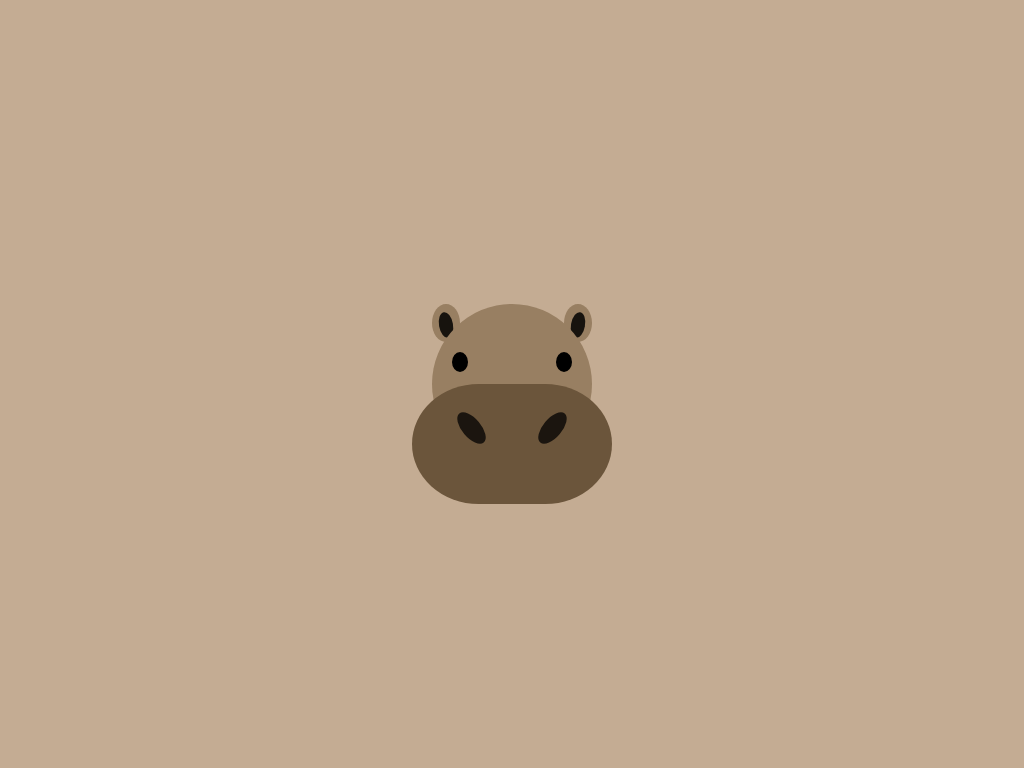

Write the HTML and CSS that draws this image.

<!-- file: index.html -->
<!DOCTYPE html>
<html>

<head>
  <meta http-equiv="Content-Type" content="text/html; charset=UTF-8">
  <meta name="viewport" content="width=device-width, initial-scale=1.0">
  <title>Hippopotamus, by Guilherme Zeni</title>
  <link rel="stylesheet" href="./styles.css">
</head>

<body>
  <div class="hippo">
    <div class="ear-left"></div>
    <div class="ear-right"></div>
  
    <div class="head">
      <div class="eye-left"></div>
      <div class="eye-right"></div>
      <div class="nose-left"></div>
      <div class="nose-right"></div>
    </div>
  
    <div class="mouth">
      <div class="teeth-left"></div>
      <div class="teeth-right"></div>
    </div>
  </div>
</body>

</html>

/* file: styles.css */
html, body {
  display: flex;
  justify-content: center;
  align-items: center;
  background-color: #c4ac93;
  width: 100%;
  height: 100%;
}

.hippo {
  position: relative;
  width: 240px;
  height: 240px;
  cursor: pointer;
  animation: breathe 4s ease-in-out infinite;
}

.head {
  position: absolute;
  top: 40px;
  left: 40px;
  width: 160px;
  height: 160px;
  background-color: #987f62;
  border-radius: 50%;
}

.ear-left, .ear-right {
  position: absolute;
  top: 40px;
  width: 28px;
  height: 38px;
  background-color: #987f62;
  border-radius: 50%;
}

.ear-left {
  left: 40px;
  transform-origin: bottom center;
  animation: earWiggle 5s infinite;
}

.ear-right {
  right: 40px;
  transform-origin: bottom center;
  animation: earWiggle 5s infinite reverse;
}

.ear-left::before, .ear-right::before {
  content: '';
  display: block;
  width: 14px;
  height: 26px;
  background-color: rgba(0, 0, 0, .85);
  position: absolute;
  bottom: 4px;
  border-radius: 50%;
}

.ear-left::before {
  left: 7px;
  transform: rotate(-10deg);
}

.ear-right::before {
  right: 7px;
  transform: rotate(10deg);
}

.eye-left, .eye-right {
  position: absolute;
  top: 48px;
  width: 16px;
  height: 20px;
  background-color: #000;
  border-radius: 50%;
  animation: blink 4s infinite;
}

.eye-left {
  left: 20px;
}

.eye-right {
  right: 20px;
}

.nose-left, .nose-right {
  position: absolute;
  top: 105px;
  width: 19px;
  height: 38px;
  background-color: rgba(0, 0, 0, .75);
  border-radius: 50%;
  transition: transform 0.3s ease;
  z-index: 1;
}

.nose-left {
  left: 30px;
  transform: rotate(-40deg);
}

.nose-right {
  right: 30px;
  transform: rotate(40deg);
}

.hippo:hover .nose-left {
  transform: rotate(-40deg) scale(1.2);
}

.hippo:hover .nose-right {
  transform: rotate(40deg) scale(1.2);
}

.mouth {
  position: absolute;
  top: 120px;
  left: 20px;
  width: 200px;
  height: 120px;
  background-color: #6b553b;
  border-radius: 50% / 75%;
}

.teeth-left, .teeth-right {
  position: absolute;
  bottom: -10px;
  width: 40px;
  height: 80px;
  background-color: #fff;
  border-radius: 40%;
  border: 2px solid #ccc;
  transition: transform 0.4s ease;
  z-index: -1;
}

.teeth-left {
  left: 36px;
}

.teeth-right {
  right: 36px;
}

.hippo:hover .teeth-left {
  transform: translateY(20px) rotate(-6deg);
}

.hippo:hover .teeth-right {
  transform: translateY(20px) rotate(6deg);
}

@keyframes blink {
  0%, 92%, 100% {
    transform: scaleY(1);
  }
  95% {
    transform: scaleY(0.1);
  }
}

@keyframes breathe {
  0%, 100% {
    transform: translateY(0);
  }
  75% {
    transform: translateY(4px);
  }
}

@keyframes earWiggle {
  0%, 100% {
    transform: rotate(0deg);
  }
  50% {
    transform: rotate(8deg);
  }
}